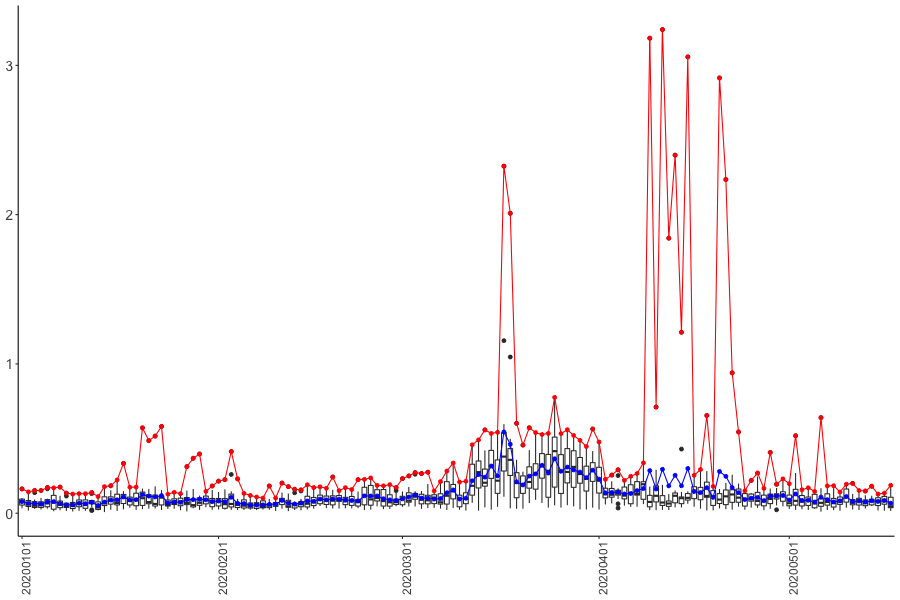

Values plotted in this chart, from the file beside it:
Date, FRM
2020-01-01, 0.07709
2020-01-02, 0.06584
2020-01-03, 0.06602
2020-01-04, 0.06144
2020-01-05, 0.07552
2020-01-06, 0.0773
2020-01-07, 0.06432
2020-01-08, 0.05546
2020-01-09, 0.05587
2020-01-10, 0.0665
2020-01-11, 0.06366
2020-01-12, 0.07317
2020-01-13, 0.05167
2020-01-14, 0.07479
2020-01-15, 0.0879
2020-01-16, 0.08961
2020-01-17, 0.1085
2020-01-18, 0.08914
2020-01-19, 0.09045
2020-01-20, 0.1244
2020-01-21, 0.114
2020-01-22, 0.1086
2020-01-23, 0.1181
2020-01-24, 0.06835
2020-01-25, 0.07512
2020-01-26, 0.0729
2020-01-27, 0.09064
2020-01-28, 0.09124
2020-01-29, 0.09315
2020-01-30, 0.08971
2020-01-31, 0.07848
2020-02-01, 0.0812
2020-02-02, 0.07655
2020-02-03, 0.1065
2020-02-04, 0.06536
2020-02-05, 0.06425
2020-02-06, 0.0543
2020-02-07, 0.05388
2020-02-08, 0.05571
2020-02-09, 0.05944
2020-02-10, 0.0605
2020-02-11, 0.08576
2020-02-12, 0.06721
2020-02-13, 0.06056
2020-02-14, 0.06906
2020-02-15, 0.08211
2020-02-16, 0.07979
2020-02-17, 0.09445
2020-02-18, 0.0895
2020-02-19, 0.09511
2020-02-20, 0.09417
2020-02-21, 0.08879
2020-02-22, 0.08477
2020-02-23, 0.08146
2020-02-24, 0.1161
2020-02-25, 0.1152
2020-02-26, 0.1152
2020-02-27, 0.0968
2020-02-28, 0.08954
2020-02-29, 0.08464
... 78 more rows
